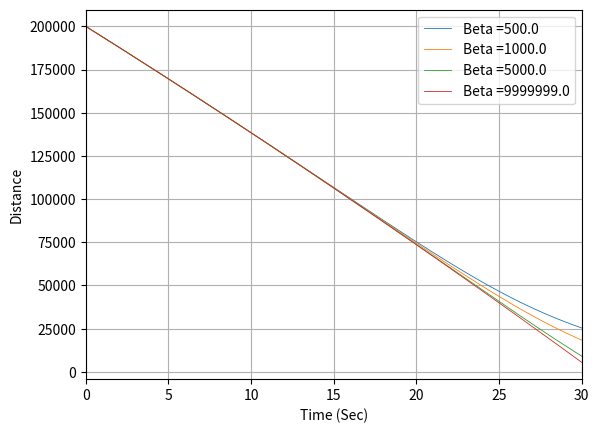
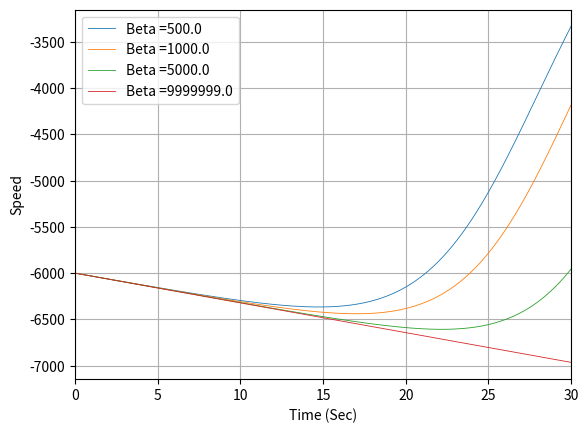

Python code for these plots, in order:
import numpy as np
import math
from numpy.linalg import inv
import matplotlib.pyplot as plt

G = 32.2
# x1 = x
# x2 = x1'
# x2' = x1' = x''
# original equation:
# x'' = A*exp(-x)(x')^2 - g
# x1 = x
# x1' = x2
# x2' = A*exp(-x1)(x2)^2 - g

def f1(x1,x2,t):
	dx1dt = x2
	return (dx1dt)

def f2(x1,x2,t):
	global BETA
	dx2dt = (0.0034*G*x2*x2*math.exp(-x1/22000.0)/(2.0*BETA))-G
	return (dx2dt)

def runge(size, delta):

	X1= []
	X2 = []
	T =[]
	x1 = 200000.0
	x2 = -6000.0
	t  = 0
	dt = delta

	for j in range(0,size):
		k11 = dt*f1(x1,x2,t)
		k21 = dt*f2(x1,x2,t)
		k12 = dt*f1(x1+0.5*k11,x2+0.5*k21,t+0.5*dt)
		k22 = dt*f2(x1+0.5*k11,x2+0.5*k21,t+0.5*dt)
		k13 = dt*f1(x1+0.5*k12,x2+0.5*k22,t+0.5*dt)
		k23 = dt*f2(x1+0.5*k12,x2+0.5*k22,t+0.5*dt)
		k14 = dt*f1(x1+k13,x2+k23,t+dt)
		k24 = dt*f2(x1+k13,x2+k23,t+dt)
		x1 = x1 + (k11+2*k12+2*k13+k14)/6
		x2 = x2 + (k21+2*k22+2*k23+k24)/6
		t = t+dt
		T.append(t)
		X1.append(x1)
		X2.append(x2)
	return (T,X1,X2)

BETA_ = [500.0,1000.0,5000.0,9999999.0]

for beta in BETA_:
	BETA = beta
	t,x,v = runge(30000,0.001)
	plt.figure(1)
	plt.plot(t,x,label='Beta ='+ str(BETA), linewidth=0.6)
	plt.figure(2)
	plt.plot(t,v,label='Beta ='+str(BETA), linewidth=0.6)
	
plt.figure(1)
plt.grid(True)
plt.legend()
plt.xlabel('Time (Sec)')
plt.ylabel('Distance')
plt.xlim(0,30)

plt.figure(2)
plt.grid(True)
plt.legend()
plt.xlabel('Time (Sec)')
plt.ylabel('Speed')
plt.xlim(0,30)
plt.show()

plt.show()
